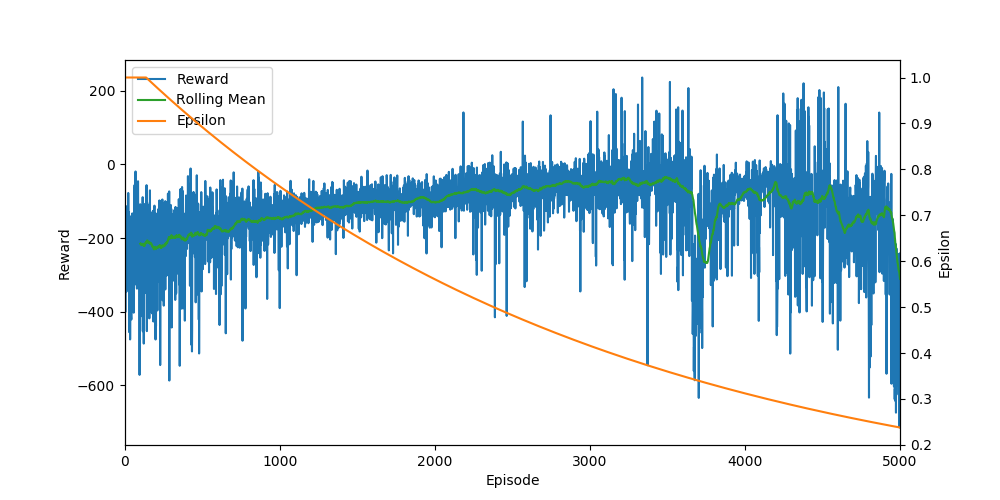

Values plotted in this chart, from the file beside it:
Ep, Ep_r, epsilon
0, -122.7, 1.0
1, -217.5, 1.0
2, -401.3, 1.0
3, -159.8, 1.0
4, -179.5, 1.0
5, -178.3, 1.0
6, -186.3, 1.0
7, -113.5, 1.0
8, -218.3, 1.0
9, -167.9, 1.0
10, -345.3, 1.0
11, -263, 1.0
12, -283.3, 1.0
13, -310, 1.0
14, -119.6, 1.0
15, -145.2, 1.0
16, -125.1, 1.0
17, -224.5, 1.0
18, -243.2, 1.0
19, -251.2, 1.0
20, -153.1, 1.0
21, -77.68, 1.0
22, -149.5, 1.0
23, -223.6, 1.0
24, -254.9, 1.0
25, -129.7, 1.0
26, -275.8, 1.0
27, -455.5, 1.0
28, -316.6, 1.0
29, -381.9, 1.0
30, -212.9, 1.0
31, -171.2, 1.0
32, -158.1, 1.0
33, -475.4, 1.0
34, -286.6, 1.0
35, -180.4, 1.0
36, -199.2, 1.0
37, -225.4, 1.0
38, -359.8, 1.0
39, -155.7, 1.0
40, -411.2, 1.0
41, -421.2, 1.0
42, -140.2, 1.0
43, -323.2, 1.0
44, -138.4, 1.0
45, -137.6, 1.0
46, -141.8, 1.0
47, -133.2, 1.0
48, -185.5, 1.0
49, -174.9, 1.0
50, -143.5, 1.0
51, -221.6, 1.0
52, -140.5, 1.0
53, -265.7, 1.0
54, -135.6, 1.0
55, -266.2, 1.0
56, -402.8, 1.0
57, -309.5, 1.0
58, -149.5, 1.0
59, -231.1, 1.0
... 4,940 more rows
